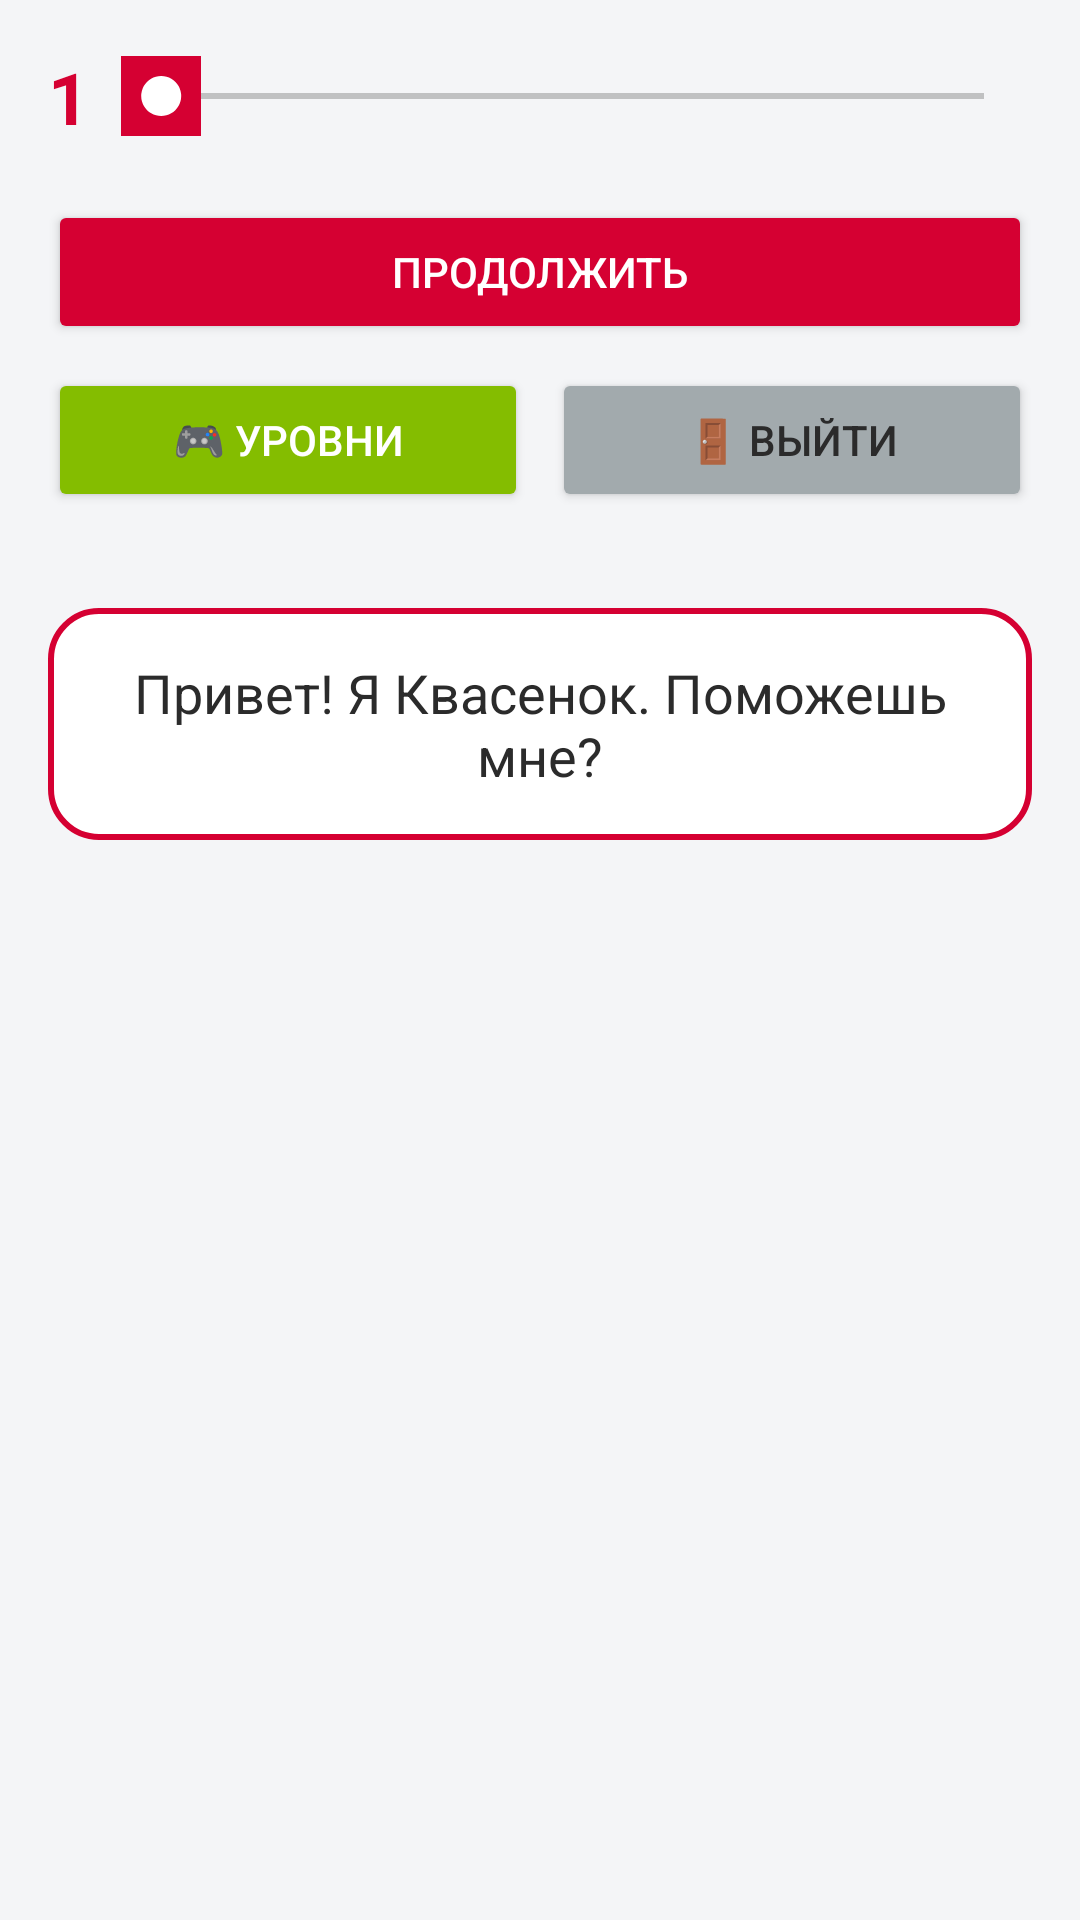

Here is an Android app screen rendered from its layout file. Give the layout XML and the strings, colors and styles it references.
<!-- AndroidManifest.xml: application theme Theme.Material3.DayNight.NoActionBar -->
<!-- res/layout/activity_tamagotchi.xml -->
<?xml version="1.0" encoding="utf-8"?>
<androidx.constraintlayout.widget.ConstraintLayout xmlns:android="http://schemas.android.com/apk/res/android"
    xmlns:app="http://schemas.android.com/apk/res-auto"
    android:layout_width="match_parent" android:layout_height="match_parent"
    android:background="@color/ochakovo_gray">

    
    <LinearLayout
        android:id="@+id/llTopBar"
        android:layout_width="match_parent"
        android:layout_height="wrap_content"
        android:orientation="horizontal"
        android:gravity="center_vertical"
        android:padding="16dp"
        app:layout_constraintTop_toTopOf="parent">

        <TextView android:id="@+id/tvLevelNumber" android:layout_width="wrap_content" android:layout_height="wrap_content"
            android:text="1" android:textSize="24sp" android:textStyle="bold" android:textColor="@color/ochakovo_red" android:layout_marginEnd="8dp"/>

        <SeekBar android:id="@+id/progressBarGrowth" android:layout_width="0dp" android:layout_height="wrap_content"
            android:layout_weight="1" android:max="100" android:progress="0" android:thumb="@drawable/ic_ochakovo_logo"
            android:progressTint="@color/ochakovo_red" android:progressBackgroundTint="@color/ochakovo_dark" android:splitTrack="false"/>
    </LinearLayout>

    
    <LinearLayout
        android:id="@+id/llButtons"
        android:layout_width="match_parent"
        android:layout_height="wrap_content"
        android:orientation="vertical"
        android:padding="16dp"
        app:layout_constraintTop_toBottomOf="@id/llTopBar"
        app:layout_constraintBottom_toTopOf="@id/llCharacterBlock"
        app:layout_constraintVertical_chainStyle="packed">

        <Button android:id="@+id/btnAction1" android:layout_width="match_parent" android:layout_height="wrap_content"
            android:text="Продолжить" android:backgroundTint="@color/ochakovo_red" android:textColor="@color/white" android:layout_marginBottom="8dp"/>

        <Button android:id="@+id/btnGoToResume" android:layout_width="match_parent" android:layout_height="wrap_content"
            android:text="📝 Заполнить анкету" android:backgroundTint="@color/ochakovo_dark" android:textColor="@color/white"
            android:visibility="gone" android:layout_marginBottom="8dp"/>

        <LinearLayout
            android:layout_width="match_parent"
            android:layout_height="wrap_content"
            android:orientation="horizontal"
            android:weightSum="2">

            <Button
                android:id="@+id/btnChooseLevel"
                android:layout_width="0dp"
                android:layout_height="wrap_content"
                android:layout_weight="1"
                android:layout_marginEnd="8dp"
                android:text="🎮 Уровни"
                android:backgroundTint="@color/ochakovo_green"
                android:textColor="@color/white"/>

            <Button
                android:id="@+id/btnLogout"
                android:layout_width="0dp"
                android:layout_height="wrap_content"
                android:layout_weight="1"
                android:text="🚪 Выйти"
                android:backgroundTint="#A2AAAD"
                android:textColor="@color/ochakovo_dark"/>
        </LinearLayout>
    </LinearLayout>

    
    <LinearLayout
        android:id="@+id/llCharacterBlock"
        android:layout_width="match_parent"
        android:layout_height="wrap_content"
        android:orientation="vertical"
        android:gravity="bottom"
        android:padding="16dp"
        app:layout_constraintTop_toBottomOf="@id/llButtons"
        app:layout_constraintBottom_toBottomOf="parent"
        app:layout_constraintVertical_chainStyle="packed">

        <TextView android:id="@+id/tvDialog" android:layout_width="match_parent" android:layout_height="wrap_content"
            android:text="Привет! Я Квасенок. Поможешь мне?" android:textSize="18sp" android:textColor="@color/ochakovo_dark"
            android:gravity="center" android:background="@drawable/bg_dialog" android:padding="16dp" android:layout_marginBottom="8dp"/>

        
        <ImageView
            android:id="@+id/imgKvasenok"
            android:layout_width="match_parent"
            android:layout_height="350dp"
            android:src="@drawable/kvasenok2"
            android:scaleType="centerInside"
            android:adjustViewBounds="true"/>
    </LinearLayout>

</androidx.constraintlayout.widget.ConstraintLayout>
<!-- resources referenced by this layout -->
<resources>
  <color name="ochakovo_dark">#2B2B2B</color>
  <color name="ochakovo_gray">#F4F5F7</color>
  <color name="ochakovo_green">#84BD00</color>
  <color name="ochakovo_red">#D50032</color>
  <color name="white">#FFFFFF</color>
  <!-- drawable bg_dialog (drawable) -->
  <shape xmlns:android="http://schemas.android.com/apk/res/android">
      <solid android:color="#FFFFFF"/>
      <corners android:radius="16dp"/>
      <stroke android:width="2dp" android:color="#D50032"/>
  </shape>
  <!-- drawable ic_ochakovo_logo (drawable) -->
  <vector xmlns:android="http://schemas.android.com/apk/res/android"
      android:width="32dp" android:height="32dp" android:viewportWidth="24" android:viewportHeight="24">
      <path android:fillColor="#D50032" android:pathData="M2,2h20v20h-20z" />
      <path android:fillColor="#FFFFFF" android:pathData="M12,7a5,5 0 1,0 0.1,0z" />
  </vector>
</resources>
